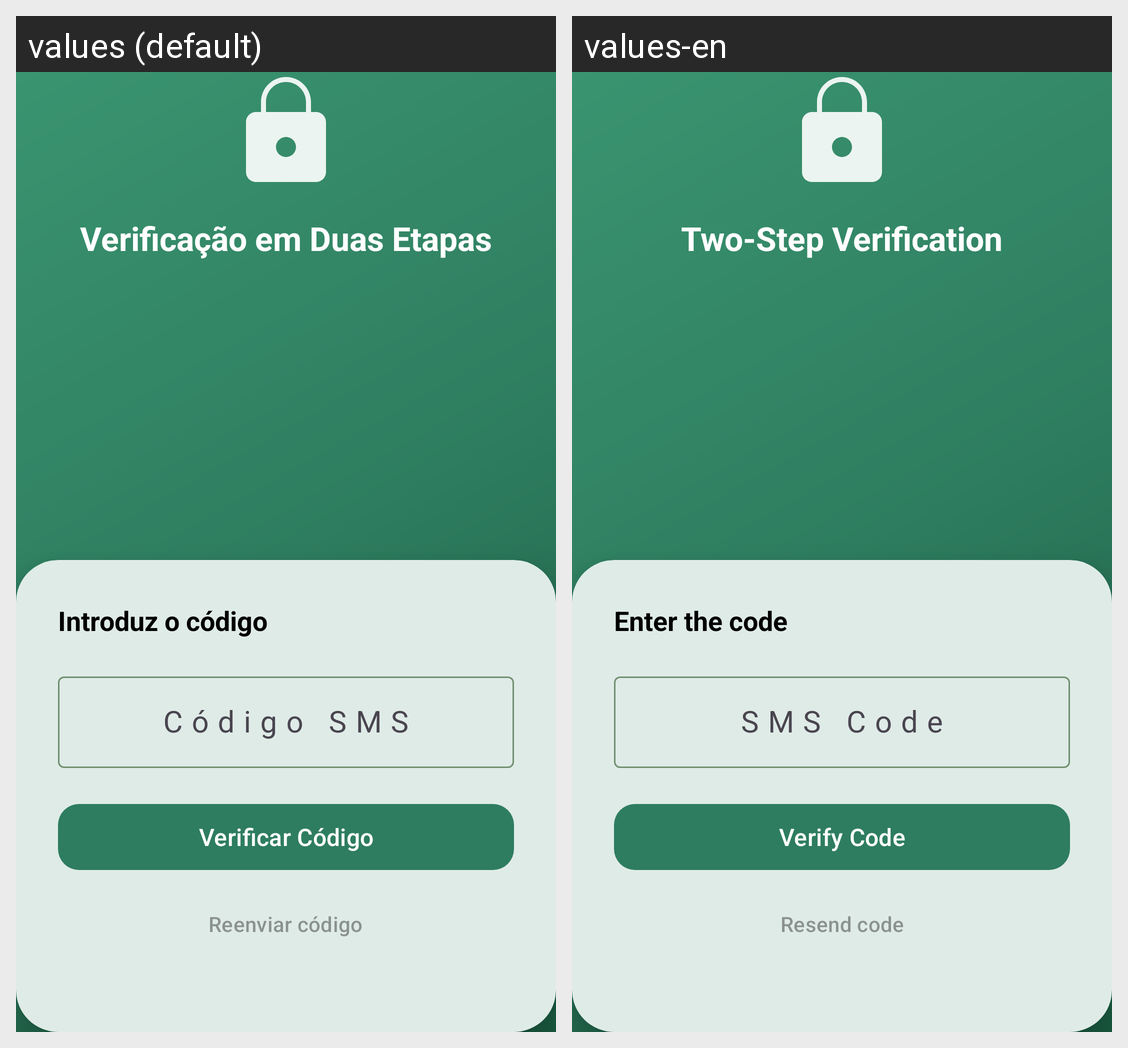

This grid shows one Android layout under two languages. Give, for every string resource on the screen, its name, the default text and each shown locale's text.
Android screen res/layout/activity_mfa.xml rendered under 2 locales, left to right: values (default), values-en. Device: Nexus 5 (rendered at 1080×1920; each locale shown at half size, 540×960, under a caption strip naming it); theme Theme.ReStock_PG_Dispositivo_Moveis.
Strings drawn on this screen, with the default value and each locale's value (text and hints the layout hard-codes, and strings that could not be matched under every locale, appear in the picture but are not listed):

mfa_title
  values: Verificação em Duas Etapas
  values-en: Two-Step Verification

mfa_card_title
  values: Introduz o código
  values-en: Enter the code

otp_hint
  values: Código SMS
  values-en: SMS Code

verify_code
  values: Verificar Código
  values-en: Verify Code

mfa_resend_code
  values: Reenviar código
  values-en: Resend code
